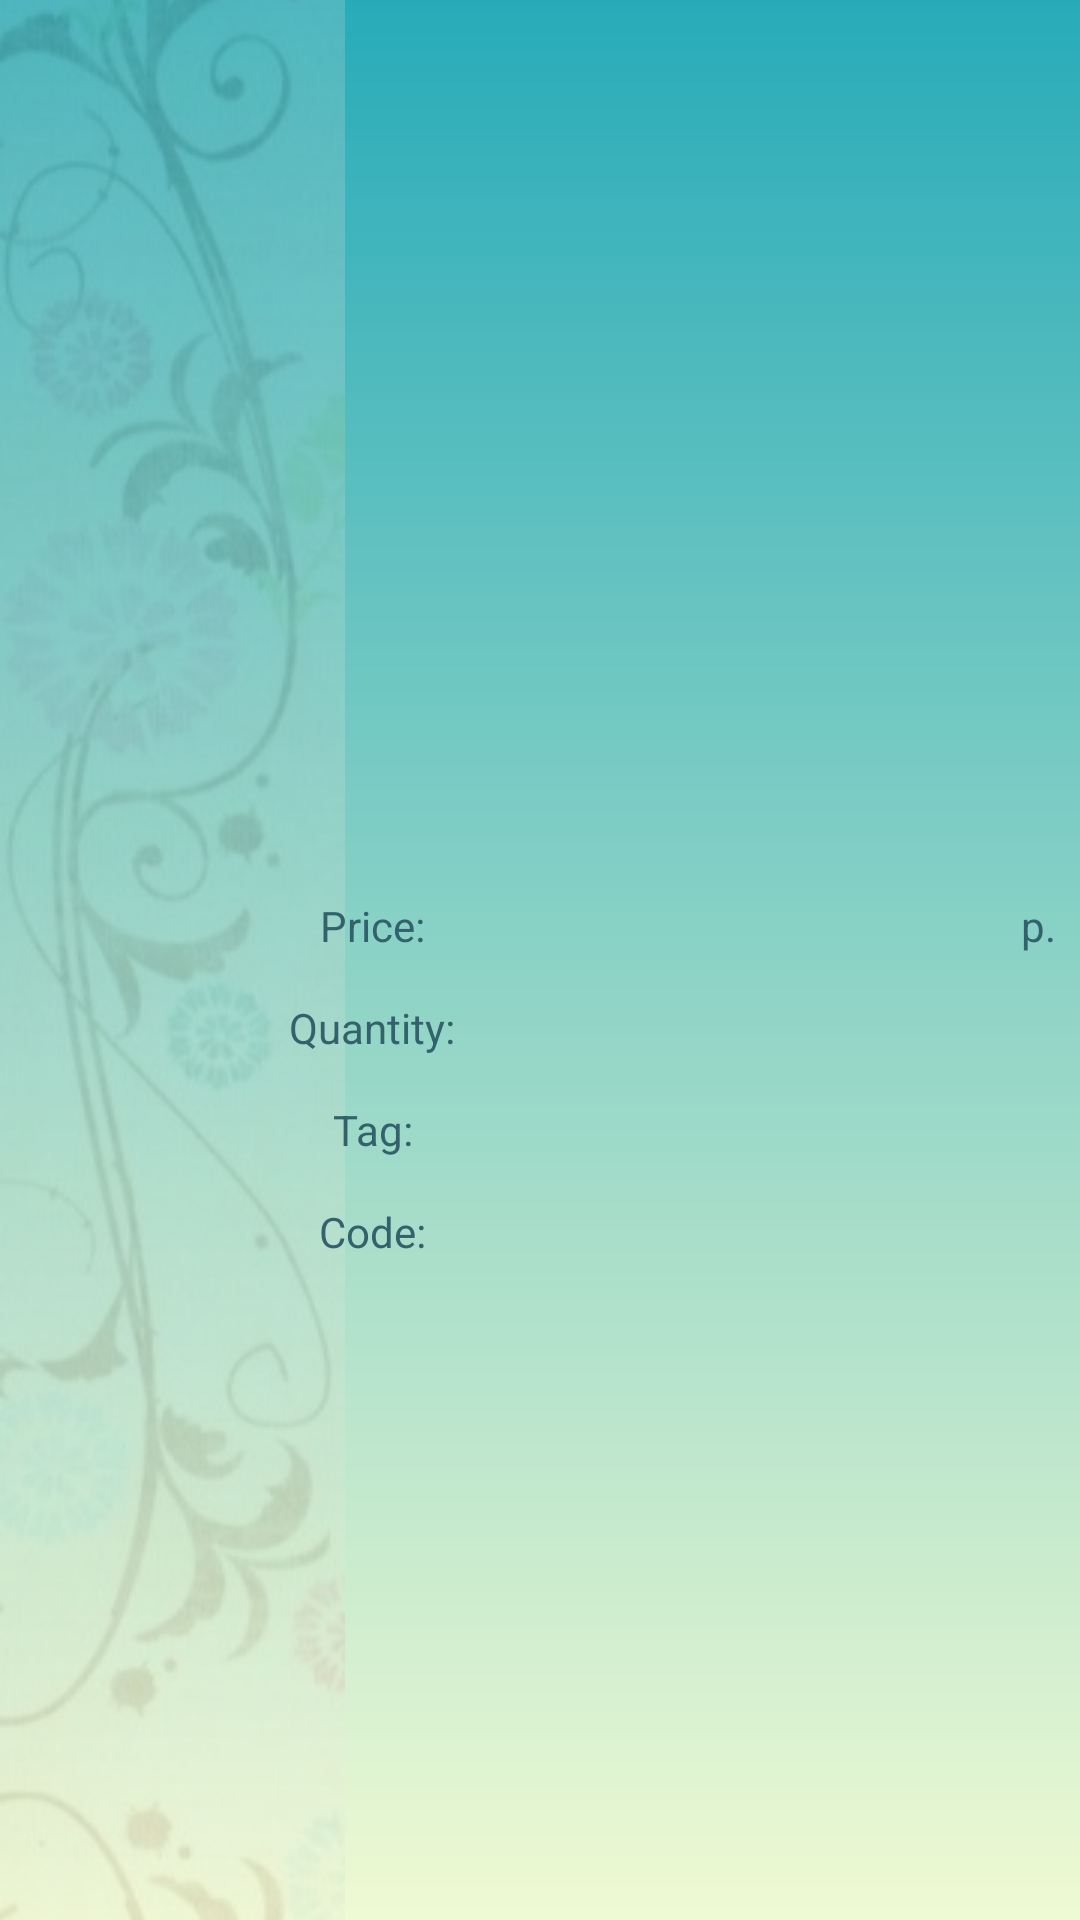

Layout XML and referenced resources for this Android screen:
<!-- AndroidManifest.xml: application theme Theme.Handmades -->
<!-- res/layout/fragment_customer_product.xml -->
<?xml version="1.0" encoding="utf-8"?>
<androidx.constraintlayout.widget.ConstraintLayout
    xmlns:android="http://schemas.android.com/apk/res/android"
    android:layout_width="match_parent"
    android:layout_height="match_parent">
    <LinearLayout
        android:layout_width="match_parent"
        android:layout_height="match_parent"
        android:orientation="vertical">
        <androidx.viewpager2.widget.ViewPager2
            android:id="@+id/pager"
            android:layout_width="match_parent"
            android:layout_height="250dp" />

        <TextView
            android:id="@+id/name"
            android:layout_width="match_parent"
            android:layout_height="wrap_content"
            android:layout_marginTop="15dp"
            android:layout_marginHorizontal="8dp"
            android:gravity="center"
            android:textStyle="bold"
            style="@style/AppTheme.Text.StandardUI"/>

        <TableLayout
            android:layout_width="match_parent"
            android:layout_height="0dp"
            android:layout_marginHorizontal="8dp"
            android:layout_weight="1"
            android:stretchColumns="0">

            <TableRow
                android:layout_marginTop="15dp">
                <TextView
                    style="@style/AppTheme.Text.StandardUI"
                    android:gravity="center"
                    android:text="@string/v_add_product_price"/>

                <TextView
                    android:id="@+id/price"
                    android:layout_width="100dp"
                    style="@style/AppTheme.Text.StandardUI"/>

                <TextView
                    android:layout_height="match_parent"
                    android:text="@string/rubbles"
                    android:gravity="bottom"
                    style="@style/AppTheme.Text.StandardUI" />
            </TableRow>

            <TableRow
                android:layout_marginTop="15dp">
                <TextView
                    style="@style/AppTheme.Text.StandardUI"
                    android:gravity="center"
                    android:text="@string/v_add_product_quantity" />

                <TextView
                    android:id="@+id/quantity"
                    style="@style/AppTheme.Text.StandardUI"
                    android:layout_span="2"/>
            </TableRow>

            <TableRow
                android:layout_marginTop="15dp">

                <TextView
                    style="@style/AppTheme.Text.StandardUI"
                    android:gravity="center"
                    android:text="@string/v_add_product_tag" />

                <TextView
                    android:id="@+id/tag"
                    style="@style/AppTheme.Text.StandardUI"
                    android:layout_span="2"/>

            </TableRow>

            <TableRow
                android:layout_marginTop="15dp">
                <TextView
                    style="@style/AppTheme.Text.StandardUI"
                    android:gravity="center"
                    android:text="@string/v_about_product_code" />

                <TextView
                    android:id="@+id/code"
                    style="@style/AppTheme.Text.StandardUI"
                    android:layout_span="2"/>
            </TableRow>

            <ScrollView
                android:layout_marginBottom="10dp"
                android:layout_width="match_parent"
                android:layout_height="wrap_content">
                <TextView
                    android:id="@+id/description"
                    android:layout_width="match_parent"
                    android:layout_height="wrap_content"
                    android:layout_marginTop="12dp"
                    style="@style/AppTheme.Text.StandardUI" />
            </ScrollView>
        </TableLayout>

    </LinearLayout>
</androidx.constraintlayout.widget.ConstraintLayout>
<!-- resources referenced by this layout -->
<resources>
  <string name="rubbles">p.</string>
  <string name="v_about_product_code">Code:</string>
  <string name="v_add_product_price">Price:</string>
  <string name="v_add_product_quantity">Quantity:</string>
  <string name="v_add_product_tag">Tag: </string>
  <style name="AppTheme.Text.StandardUI" parent="Widget.AppCompat.TextView">
          <item name="android:textColor">@color/teal_dark</item>
          <item name="android:textSize">14sp</item>
      </style>
  <style name="Theme.Handmades" parent="Theme.MaterialComponents.DayNight.DarkActionBar">
          
          <item name="colorPrimary">@color/m_teal</item>
          <item name="colorPrimaryVariant">@color/teal_dark</item>
          <item name="colorOnPrimary">@color/white</item>
          
          <item name="colorSecondary">@color/mark</item>
          <item name="colorSecondaryVariant">@color/teal_light</item>
          <item name="colorOnSecondary">@color/white</item>
          
          <item name="android:statusBarColor" tools:targetApi="l">?attr/colorPrimaryVariant</item>
          
          <item name="android:windowBackground">@drawable/background</item>
      </style>
  <color name="teal_dark">#FF34626C</color>
  <color name="m_teal">#FF28ABB9</color>
  <color name="white">#FFFFFFFF</color>
  <color name="mark">#FFEC524B</color>
  <color name="teal_light">#4DB6AC</color>
  <!-- drawable background (drawable) -->
  <?xml version="1.0" encoding="utf-8"?>
  <layer-list xmlns:android="http://schemas.android.com/apk/res/android">
      <item android:drawable="@drawable/bg_gradient"/>
      <item>
          <bitmap
              android:src="@drawable/left_pattern"
              android:gravity="left"/>
      </item>
  </layer-list>
  <!-- drawable bg_gradient (drawable) -->
  <?xml version="1.0" encoding="utf-8"?>
  <shape
      xmlns:android="http://schemas.android.com/apk/res/android"
      android:shape="rectangle">
      <gradient
          android:angle="90"
          android:startColor="@color/light"
          android:endColor="@color/m_teal"/>
  </shape>
  <!-- drawable left_pattern: png bitmap (drawable, 94343 bytes) -->
  <color name="light">#FFEFFAD3</color>
</resources>
